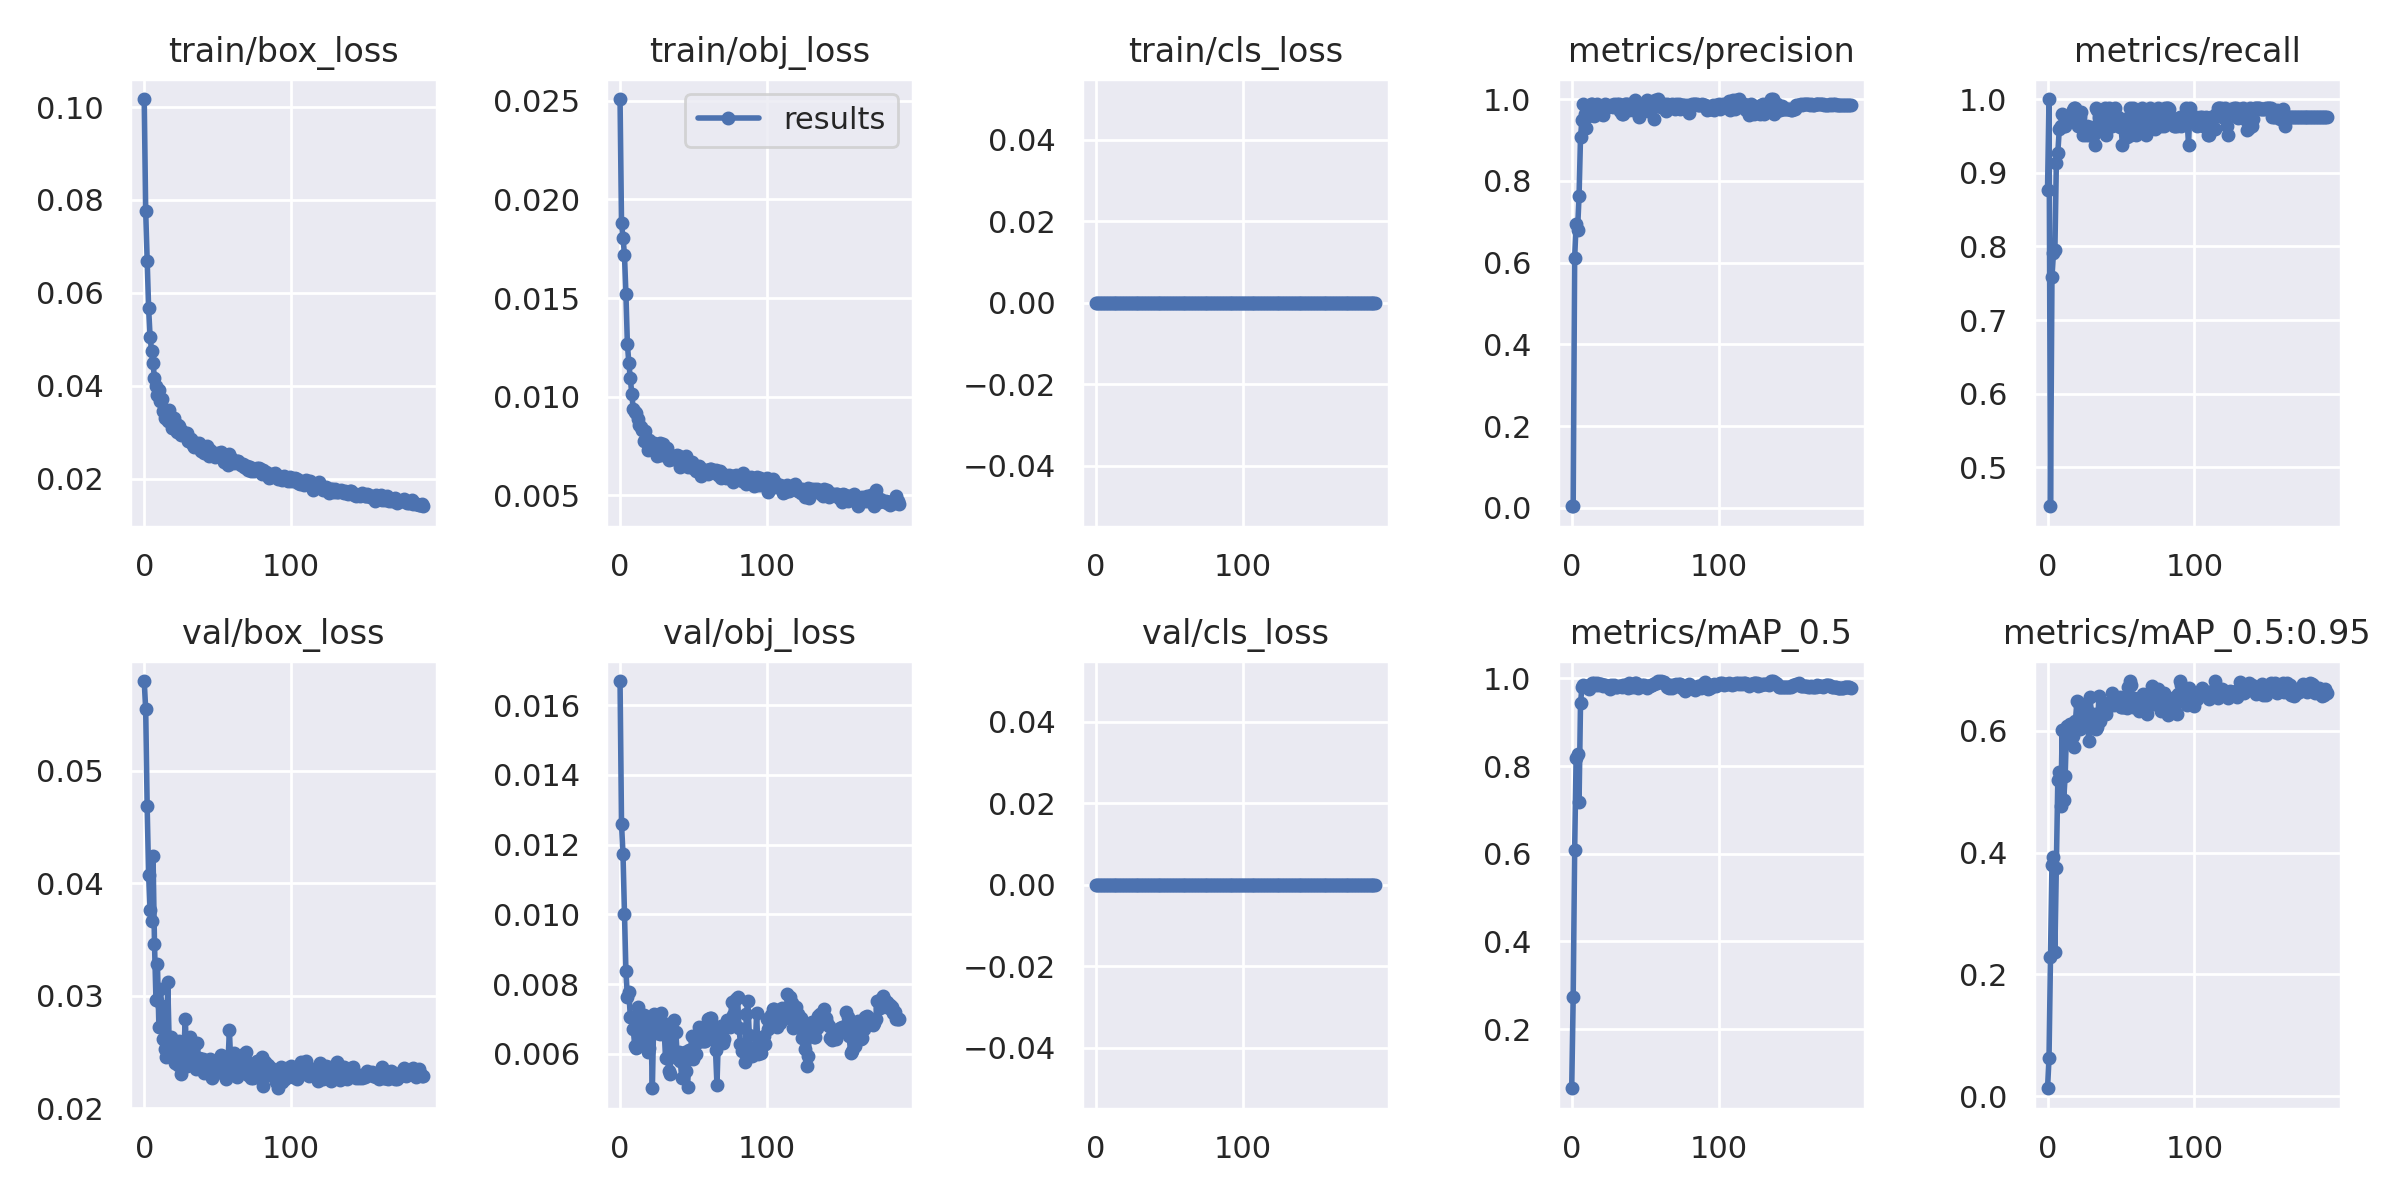

The table this chart was drawn from, first rows:
epoch, train/box_loss, train/obj_loss, train/cls_loss, metrics/precision, metrics/recall, metrics/mAP_0.5, metrics/mAP_0.5:0.95, val/box_loss, val/obj_loss, val/cls_loss, x/lr0, x/lr1, x/lr2
0, 0.1017, 0.02509, 0, 0.004144, 0.8765, 0.06534, 0.0131, 0.05799, 0.01669, 0, 0.07052, 0.003276, 0.003276
1, 0.07759, 0.01879, 0, 0.005502, 1, 0.2724, 0.06225, 0.05548, 0.01259, 0, 0.04049, 0.006576, 0.006576
2, 0.06685, 0.01807, 0, 0.6117, 0.4473, 0.6081, 0.2286, 0.04685, 0.01173, 0, 0.01042, 0.009844, 0.009844
3, 0.05667, 0.01721, 0, 0.6945, 0.7579, 0.8184, 0.3801, 0.04073, 0.01, 0, 0.009851, 0.009851, 0.009851
4, 0.05056, 0.0152, 0, 0.6809, 0.7904, 0.8273, 0.3933, 0.03762, 0.008364, 0, 0.009851, 0.009851, 0.009851
5, 0.04757, 0.01266, 0, 0.7629, 0.7947, 0.7181, 0.2377, 0.03667, 0.007633, 0, 0.009802, 0.009802, 0.009802
6, 0.04484, 0.01171, 0, 0.9075, 0.9136, 0.9435, 0.3752, 0.04243, 0.007774, 0, 0.009753, 0.009753, 0.009753
7, 0.04159, 0.01094, 0, 0.9494, 0.9273, 0.9805, 0.5196, 0.03462, 0.007056, 0, 0.009703, 0.009703, 0.009703
8, 0.04002, 0.01014, 0, 0.9873, 0.959, 0.9852, 0.533, 0.02964, 0.007068, 0, 0.009654, 0.009654, 0.009654
9, 0.03803, 0.009357, 0, 0.9638, 0.963, 0.9822, 0.4767, 0.03284, 0.006719, 0, 0.009604, 0.009604, 0.009604
10, 0.039, 0.009232, 0, 0.9297, 0.9798, 0.9827, 0.6022, 0.02723, 0.006214, 0, 0.009555, 0.009555, 0.009555
11, 0.03682, 0.009166, 0, 0.9581, 0.963, 0.9819, 0.4866, 0.03061, 0.006164, 0, 0.009505, 0.009505, 0.009505
12, 0.03719, 0.008885, 0, 0.9708, 0.963, 0.9761, 0.5265, 0.02906, 0.007336, 0, 0.009456, 0.009456, 0.009456
13, 0.0345, 0.00855, 0, 0.9875, 0.9745, 0.9845, 0.6083, 0.02612, 0.006421, 0, 0.009406, 0.009406, 0.009406
14, 0.03315, 0.008464, 0, 0.9875, 0.9745, 0.9888, 0.6031, 0.02525, 0.006307, 0, 0.009357, 0.009357, 0.009357
15, 0.03339, 0.008292, 0, 0.9597, 0.9753, 0.9883, 0.6107, 0.02459, 0.006957, 0, 0.009307, 0.009307, 0.009307
16, 0.03243, 0.007777, 0, 0.9753, 0.9735, 0.9853, 0.5825, 0.03124, 0.007104, 0, 0.009258, 0.009258, 0.009258
17, 0.03474, 0.008247, 0, 0.9876, 0.9849, 0.9895, 0.5916, 0.02584, 0.006856, 0, 0.009208, 0.009208, 0.009208
18, 0.03227, 0.007857, 0, 0.9794, 0.9877, 0.9845, 0.5736, 0.02631, 0.006205, 0, 0.009158, 0.009158, 0.009158
19, 0.031, 0.007309, 0, 0.9756, 0.9877, 0.9863, 0.6162, 0.02602, 0.006043, 0, 0.009109, 0.009109, 0.009109
20, 0.03313, 0.007803, 0, 0.9628, 0.9753, 0.9865, 0.6491, 0.0253, 0.006178, 0, 0.009059, 0.009059, 0.009059
21, 0.03072, 0.007519, 0, 0.9612, 0.963, 0.982, 0.647, 0.024, 0.006838, 0, 0.00901, 0.00901, 0.00901
22, 0.03012, 0.007646, 0, 0.9833, 0.9753, 0.984, 0.6032, 0.0241, 0.00501, 0, 0.00896, 0.00896, 0.00896
23, 0.03162, 0.007654, 0, 0.9876, 0.9828, 0.9859, 0.6366, 0.02383, 0.007141, 0, 0.008911, 0.008911, 0.008911
24, 0.03145, 0.007279, 0, 0.9843, 0.9506, 0.9835, 0.612, 0.02596, 0.006788, 0, 0.008861, 0.008861, 0.008861
25, 0.0294, 0.007015, 0, 0.9812, 0.963, 0.9827, 0.6389, 0.02301, 0.006599, 0, 0.008812, 0.008812, 0.008812
26, 0.03031, 0.007136, 0, 0.9824, 0.9506, 0.9759, 0.6349, 0.02459, 0.007069, 0, 0.008762, 0.008762, 0.008762
27, 0.0299, 0.007639, 0, 0.9847, 0.963, 0.9843, 0.6344, 0.02517, 0.00656, 0, 0.008713, 0.008713, 0.008713
28, 0.02942, 0.007033, 0, 0.9811, 0.9506, 0.9815, 0.5829, 0.02796, 0.00717, 0, 0.008663, 0.008663, 0.008663
29, 0.0299, 0.007596, 0, 0.9873, 0.9615, 0.9845, 0.6554, 0.02378, 0.006809, 0, 0.008614, 0.008614, 0.008614
30, 0.02812, 0.00718, 0, 0.9853, 0.9506, 0.9793, 0.6201, 0.02449, 0.006699, 0, 0.008564, 0.008564, 0.008564
31, 0.02826, 0.007352, 0, 0.9872, 0.9502, 0.9797, 0.6056, 0.02635, 0.005865, 0, 0.008515, 0.008515, 0.008515
32, 0.02856, 0.00742, 0, 0.9869, 0.9383, 0.9824, 0.6279, 0.02411, 0.006857, 0, 0.008466, 0.008466, 0.008466
33, 0.02724, 0.006817, 0, 0.9717, 0.9877, 0.982, 0.6034, 0.02465, 0.005499, 0, 0.008416, 0.008416, 0.008416
34, 0.02676, 0.006833, 0, 0.9637, 0.9846, 0.9801, 0.6072, 0.02552, 0.005422, 0, 0.008367, 0.008367, 0.008367
35, 0.02759, 0.006994, 0, 0.9634, 0.975, 0.9851, 0.6567, 0.02347, 0.006275, 0, 0.008317, 0.008317, 0.008317
36, 0.02725, 0.006825, 0, 0.9873, 0.9619, 0.9843, 0.6171, 0.02577, 0.006599, 0, 0.008268, 0.008268, 0.008268
37, 0.02768, 0.006999, 0, 0.9875, 0.9751, 0.983, 0.6256, 0.02446, 0.006982, 0, 0.008218, 0.008218, 0.008218
38, 0.02655, 0.006882, 0, 0.9875, 0.973, 0.9781, 0.6325, 0.0238, 0.006626, 0, 0.008169, 0.008169, 0.008169
39, 0.02603, 0.007044, 0, 0.9724, 0.9877, 0.9886, 0.6354, 0.02433, 0.005883, 0, 0.008119, 0.008119, 0.008119
40, 0.02607, 0.007001, 0, 0.9841, 0.9506, 0.9811, 0.6286, 0.02434, 0.006055, 0, 0.00807, 0.00807, 0.00807
41, 0.02553, 0.006439, 0, 0.9755, 0.9848, 0.9836, 0.6466, 0.02312, 0.005795, 0, 0.00802, 0.00802, 0.00802
42, 0.02655, 0.0066, 0, 0.9738, 0.9877, 0.9805, 0.6408, 0.02423, 0.00531, 0, 0.007971, 0.007971, 0.007971
43, 0.02699, 0.006803, 0, 0.998, 0.963, 0.9888, 0.6467, 0.02351, 0.005968, 0, 0.007921, 0.007921, 0.007921
44, 0.025, 0.006896, 0, 0.986, 0.963, 0.9887, 0.6623, 0.0232, 0.006059, 0, 0.007872, 0.007872, 0.007872
45, 0.02625, 0.006992, 0, 0.9735, 0.9753, 0.9789, 0.6432, 0.02436, 0.005499, 0, 0.007822, 0.007822, 0.007822
46, 0.02568, 0.006444, 0, 0.9559, 0.9877, 0.9828, 0.6478, 0.02273, 0.005046, 0, 0.007772, 0.007772, 0.007772
47, 0.02507, 0.006659, 0, 0.9875, 0.9724, 0.982, 0.6453, 0.02414, 0.006118, 0, 0.007723, 0.007723, 0.007723
48, 0.02477, 0.006596, 0, 0.9861, 0.9753, 0.9836, 0.6495, 0.02333, 0.006121, 0, 0.007673, 0.007673, 0.007673
49, 0.025, 0.006704, 0, 0.975, 0.9627, 0.985, 0.6564, 0.02325, 0.006513, 0, 0.007624, 0.007624, 0.007624
50, 0.02544, 0.006398, 0, 0.9729, 0.963, 0.9818, 0.6397, 0.02408, 0.00584, 0, 0.007574, 0.007574, 0.007574
51, 0.02489, 0.006376, 0, 0.9978, 0.9383, 0.9786, 0.6389, 0.02388, 0.005996, 0, 0.007525, 0.007525, 0.007525
52, 0.02583, 0.006232, 0, 0.9716, 0.963, 0.9825, 0.6393, 0.02475, 0.005996, 0, 0.007476, 0.007476, 0.007476
53, 0.02519, 0.006423, 0, 0.9753, 0.9732, 0.9821, 0.6413, 0.02311, 0.006328, 0, 0.007426, 0.007426, 0.007426
54, 0.02371, 0.006471, 0, 0.9871, 0.9478, 0.9844, 0.6371, 0.02427, 0.00678, 0, 0.007377, 0.007377, 0.007377
55, 0.02394, 0.005997, 0, 0.9806, 0.9506, 0.9841, 0.6716, 0.02353, 0.006718, 0, 0.007327, 0.007327, 0.007327
56, 0.02417, 0.006335, 0, 0.9511, 0.9877, 0.9862, 0.6814, 0.02261, 0.006353, 0, 0.007278, 0.007278, 0.007278
57, 0.02302, 0.006137, 0, 0.9983, 0.9506, 0.9891, 0.6751, 0.02395, 0.006379, 0, 0.007228, 0.007228, 0.007228
58, 0.02524, 0.006129, 0, 0.9828, 0.9877, 0.9895, 0.6388, 0.02693, 0.006379, 0, 0.007178, 0.007178, 0.007178
59, 0.02456, 0.006301, 0, 1, 0.9615, 0.9938, 0.6539, 0.02379, 0.006642, 0, 0.007129, 0.007129, 0.007129
... 131 more rows
